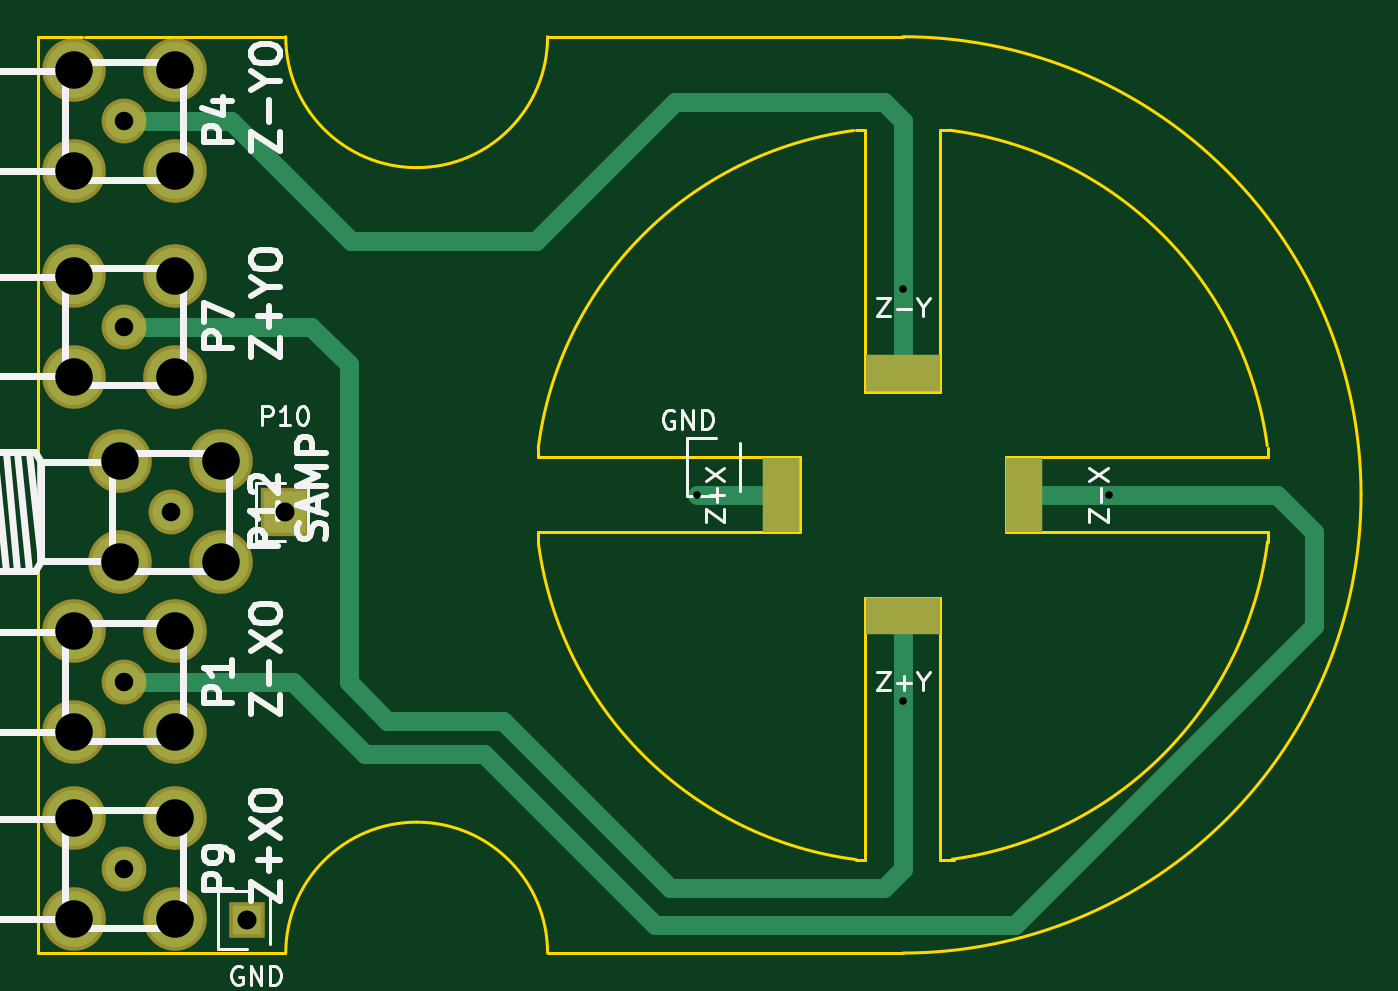
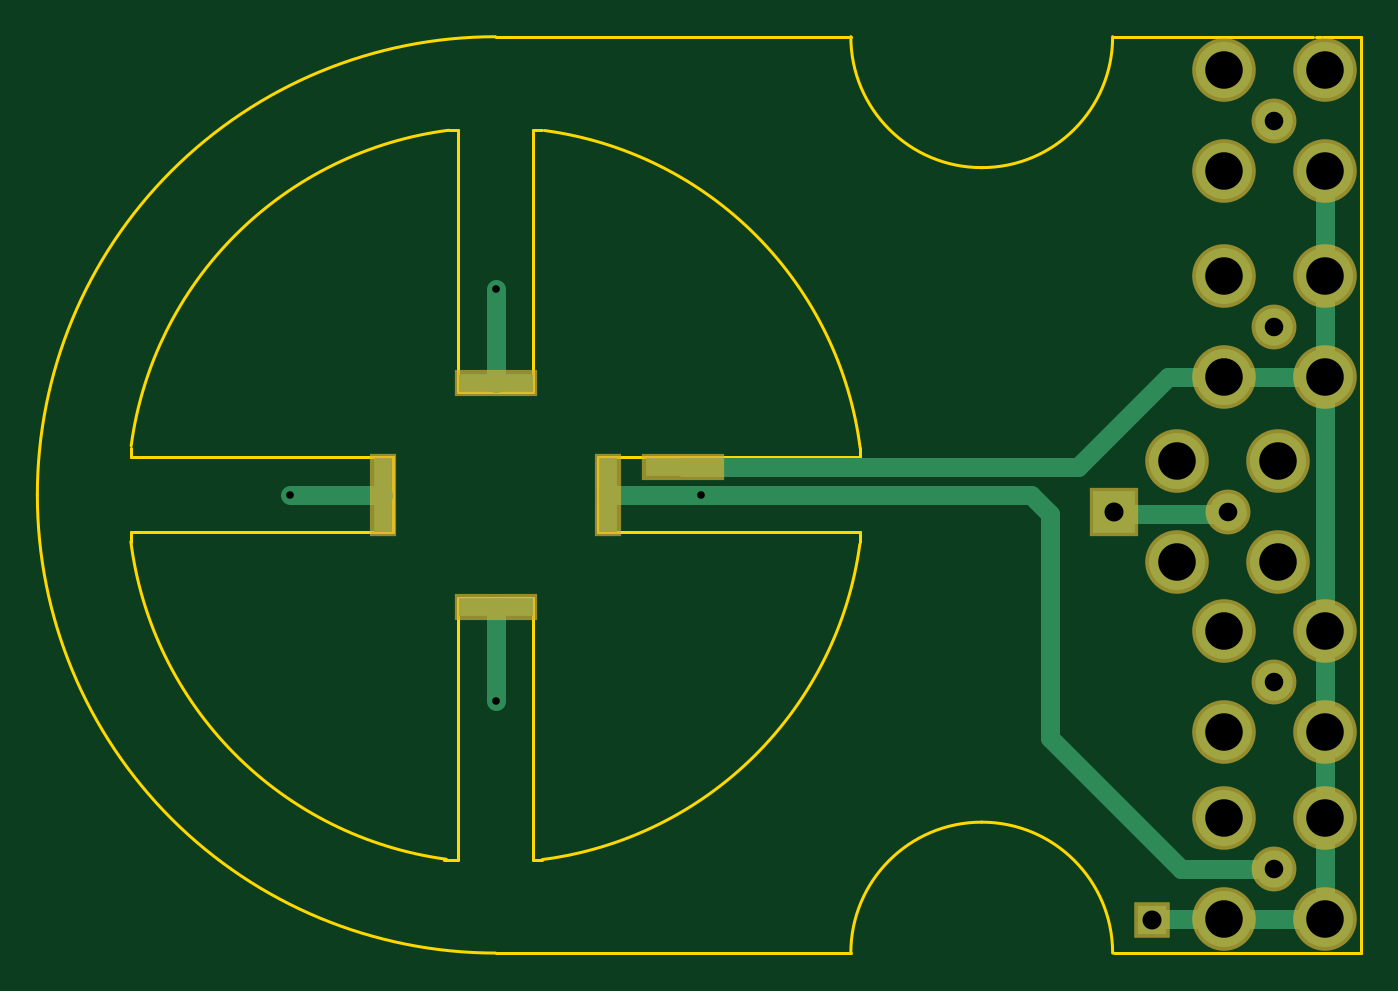
Circuit board: 8 layer files. Board 70.8 x 49.0 mm.
- bottom_copper: piezojig.GBL (2734 bytes)
- bottom_silk: piezojig.GBO (296 bytes)
- bottom_mask: piezojig.GBS (1329 bytes)
- outline: piezojig.GKO (2949 bytes)
- top_copper: piezojig.GTL (3276 bytes)
- top_silk: piezojig.GTO (17622 bytes)
- top_mask: piezojig.GTS (1299 bytes)
- drill: piezojig.XLN (695 bytes)

=== bottom_copper: piezojig.GBL ===
G04 #@! TF.FileFunction,Copper,L2,Bot,Signal*
%FSLAX46Y46*%
G04 Gerber Fmt 4.6, Leading zero omitted, Abs format (unit mm)*
G04 Created by KiCad (PCBNEW (2015-11-24 BZR 6329)-product) date Sat 25 Feb 2017 12:29:11 PM EST*
%MOMM*%
G01*
G04 APERTURE LIST*
%ADD10C,0.100000*%
%ADD11R,1.000000X4.000000*%
%ADD12R,4.000000X1.000000*%
%ADD13R,1.500000X1.500000*%
%ADD14R,2.235200X2.235200*%
%ADD15C,1.998980*%
%ADD16C,3.000000*%
%ADD17C,0.600000*%
%ADD18C,1.000000*%
G04 APERTURE END LIST*
D10*
D11*
X134000000Y-88000000D03*
D12*
X140000000Y-94000000D03*
D11*
X146000000Y-88000000D03*
D12*
X140000000Y-82000000D03*
D13*
X104902000Y-110744000D03*
D12*
X130000000Y-86500000D03*
D14*
X106934000Y-88900000D03*
D15*
X98364000Y-68000000D03*
D16*
X95663980Y-65299980D03*
X95663980Y-70700020D03*
X101064020Y-70700020D03*
X101064020Y-65299980D03*
D15*
X98364000Y-79000000D03*
D16*
X95663980Y-76299980D03*
X95663980Y-81700020D03*
X101064020Y-81700020D03*
X101064020Y-76299980D03*
D15*
X100838000Y-88900000D03*
D16*
X98137980Y-86199980D03*
X98137980Y-91600020D03*
X103538020Y-91600020D03*
X103538020Y-86199980D03*
D15*
X98364000Y-98000000D03*
D16*
X95663980Y-95299980D03*
X95663980Y-100700020D03*
X101064020Y-100700020D03*
X101064020Y-95299980D03*
D15*
X98364000Y-108000000D03*
D16*
X95663980Y-105299980D03*
X95663980Y-110700020D03*
X101064020Y-110700020D03*
X101064020Y-105299980D03*
D17*
X151000000Y-88000000D03*
X140000000Y-77000000D03*
X140000000Y-99000000D03*
X129000000Y-88000000D03*
D18*
X151000000Y-88000000D02*
X146000000Y-88000000D01*
X140000000Y-77000000D02*
X140000000Y-82000000D01*
X140000000Y-99000000D02*
X140000000Y-94000000D01*
X129000000Y-88000000D02*
X120364000Y-88000000D01*
X111364000Y-88000000D02*
X110364000Y-89000000D01*
X110364000Y-89000000D02*
X110364000Y-101000000D01*
X110364000Y-101000000D02*
X103364000Y-108000000D01*
X103364000Y-108000000D02*
X98364000Y-108000000D01*
X120364000Y-88000000D02*
X111364000Y-88000000D01*
X129000000Y-88000000D02*
X134000000Y-88000000D01*
X130000000Y-86500000D02*
X121364000Y-86500000D01*
X108864000Y-86500000D02*
X104064020Y-81700020D01*
X104064020Y-81700020D02*
X101064020Y-81700020D01*
X121364000Y-86500000D02*
X108864000Y-86500000D01*
X101064020Y-110700020D02*
X104858020Y-110700020D01*
X104858020Y-110700020D02*
X104902000Y-110744000D01*
X101064020Y-81700020D02*
X95663980Y-81700020D01*
X95663980Y-110700020D02*
X95663980Y-105299980D01*
X101064020Y-110700020D02*
X95663980Y-110700020D01*
X95663980Y-81700020D02*
X95663980Y-76299980D01*
X95663980Y-100700020D02*
X95663980Y-95299980D01*
X95663980Y-100700020D02*
X95663980Y-105299980D01*
X95663980Y-81700020D02*
X95663980Y-95299980D01*
X95663980Y-70700020D02*
X95663980Y-76299980D01*
X106364000Y-89000000D02*
X100364000Y-89000000D01*
M02*

=== bottom_silk: piezojig.GBO ===
G04 #@! TF.FileFunction,Legend,Bot*
%FSLAX46Y46*%
G04 Gerber Fmt 4.6, Leading zero omitted, Abs format (unit mm)*
G04 Created by KiCad (PCBNEW (2015-11-24 BZR 6329)-product) date Sat 25 Feb 2017 12:29:11 PM EST*
%MOMM*%
G01*
G04 APERTURE LIST*
%ADD10C,0.100000*%
G04 APERTURE END LIST*
D10*
M02*

=== bottom_mask: piezojig.GBS ===
G04 #@! TF.FileFunction,Soldermask,Bot*
%FSLAX46Y46*%
G04 Gerber Fmt 4.6, Leading zero omitted, Abs format (unit mm)*
G04 Created by KiCad (PCBNEW (2015-11-24 BZR 6329)-product) date Sat 25 Feb 2017 12:29:11 PM EST*
%MOMM*%
G01*
G04 APERTURE LIST*
%ADD10C,0.100000*%
%ADD11R,1.400000X4.400000*%
%ADD12R,4.400000X1.400000*%
%ADD13R,1.900000X1.900000*%
%ADD14R,2.635200X2.635200*%
%ADD15C,2.398980*%
%ADD16C,3.400000*%
G04 APERTURE END LIST*
D10*
D11*
X134000000Y-88000000D03*
D12*
X140000000Y-94000000D03*
D11*
X146000000Y-88000000D03*
D12*
X140000000Y-82000000D03*
D13*
X104902000Y-110744000D03*
D12*
X130000000Y-86500000D03*
D14*
X106934000Y-88900000D03*
D15*
X98364000Y-68000000D03*
D16*
X95663980Y-65299980D03*
X95663980Y-70700020D03*
X101064020Y-70700020D03*
X101064020Y-65299980D03*
D15*
X98364000Y-79000000D03*
D16*
X95663980Y-76299980D03*
X95663980Y-81700020D03*
X101064020Y-81700020D03*
X101064020Y-76299980D03*
D15*
X100838000Y-88900000D03*
D16*
X98137980Y-86199980D03*
X98137980Y-91600020D03*
X103538020Y-91600020D03*
X103538020Y-86199980D03*
D15*
X98364000Y-98000000D03*
D16*
X95663980Y-95299980D03*
X95663980Y-100700020D03*
X101064020Y-100700020D03*
X101064020Y-95299980D03*
D15*
X98364000Y-108000000D03*
D16*
X95663980Y-105299980D03*
X95663980Y-110700020D03*
X101064020Y-110700020D03*
X101064020Y-105299980D03*
M02*

=== outline: piezojig.GKO ===
G04 #@! TF.FileFunction,Profile,NP*
%FSLAX46Y46*%
G04 Gerber Fmt 4.6, Leading zero omitted, Abs format (unit mm)*
G04 Created by KiCad (PCBNEW (2015-11-24 BZR 6329)-product) date Sat 25 Feb 2017 12:29:11 PM EST*
%MOMM*%
G01*
G04 APERTURE LIST*
%ADD10C,0.100000*%
%ADD11C,0.150000*%
G04 APERTURE END LIST*
D10*
D11*
X106934000Y-63500000D02*
X96266000Y-63500000D01*
X93726000Y-112522000D02*
X106934000Y-112522000D01*
X140000000Y-63500000D02*
X121000000Y-63500000D01*
X120500000Y-90000000D02*
X120500000Y-90500000D01*
X120500000Y-86000000D02*
X120500000Y-85500000D01*
X107000000Y-63500000D02*
G75*
G03X114000000Y-70500000I7000000J0D01*
G01*
X114000000Y-70500000D02*
G75*
G03X121000000Y-63500000I0J7000000D01*
G01*
X140000000Y-112500000D02*
X121000000Y-112500000D01*
X121000000Y-112500000D02*
G75*
G03X114000000Y-105500000I-7000000J0D01*
G01*
X114000000Y-105500000D02*
G75*
G03X107000000Y-112500000I0J-7000000D01*
G01*
X96114000Y-63500000D02*
X95864000Y-63500000D01*
X140000000Y-63500000D02*
X139750000Y-63500000D01*
X140000000Y-112500000D02*
G75*
G03X164500000Y-88000000I0J24500000D01*
G01*
X164500000Y-88000000D02*
G75*
G03X140000000Y-63500000I-24500000J0D01*
G01*
X137500000Y-68500000D02*
X138000000Y-68500000D01*
X142000000Y-68500000D02*
X142500000Y-68500000D01*
X142500000Y-107500000D02*
X142750000Y-107500000D01*
X137500000Y-107500000D02*
X138000000Y-107500000D01*
X142500000Y-107500000D02*
X142000000Y-107500000D01*
X159500000Y-86000000D02*
X159500000Y-85500000D01*
X159500000Y-90500000D02*
X159500000Y-90000000D01*
X138000000Y-82500000D02*
X142000000Y-82500000D01*
X134500000Y-90000000D02*
X134500000Y-86000000D01*
X142000000Y-93500000D02*
X138000000Y-93500000D01*
X145500000Y-86000000D02*
X145500000Y-90000000D01*
X138000000Y-82500000D02*
X138000000Y-81500000D01*
X142000000Y-82500000D02*
X142000000Y-81500000D01*
X145500000Y-90000000D02*
X146500000Y-90000000D01*
X145500000Y-86000000D02*
X146500000Y-86000000D01*
X134500000Y-90000000D02*
X133500000Y-90000000D01*
X134500000Y-86000000D02*
X133500000Y-86000000D01*
X138000000Y-93500000D02*
X138000000Y-94500000D01*
X142000000Y-93500000D02*
X142000000Y-94500000D01*
X93726000Y-63500000D02*
X95758000Y-63500000D01*
X93726000Y-112522000D02*
X93726000Y-63500000D01*
X133500000Y-90000000D02*
X120500000Y-90000000D01*
X133500000Y-86000000D02*
X120500000Y-86000000D01*
X138000000Y-81500000D02*
X138000000Y-68500000D01*
X137367843Y-68517399D02*
G75*
G03X120500000Y-85500000I2632157J-19482601D01*
G01*
X120517399Y-90632157D02*
G75*
G03X137500000Y-107500000I19482601J2632157D01*
G01*
X138000000Y-107500000D02*
X138000000Y-94500000D01*
X142000000Y-94500000D02*
X142000000Y-107500000D01*
X146500000Y-90000000D02*
X159500000Y-90000000D01*
X142632157Y-107482601D02*
G75*
G03X159500000Y-90500000I-2632157J19482601D01*
G01*
X142000000Y-81500000D02*
X142000000Y-68500000D01*
X159500000Y-86000000D02*
X146500000Y-86000000D01*
X159482601Y-85367843D02*
G75*
G03X142500000Y-68500000I-19482601J-2632157D01*
G01*
M02*

=== top_copper: piezojig.GTL ===
G04 #@! TF.FileFunction,Copper,L1,Top,Signal*
%FSLAX46Y46*%
G04 Gerber Fmt 4.6, Leading zero omitted, Abs format (unit mm)*
G04 Created by KiCad (PCBNEW (2015-11-24 BZR 6329)-product) date Sat 25 Feb 2017 12:29:11 PM EST*
%MOMM*%
G01*
G04 APERTURE LIST*
%ADD10C,0.100000*%
%ADD11R,2.000000X4.000000*%
%ADD12R,4.000000X2.000000*%
%ADD13R,1.500000X1.500000*%
%ADD14R,2.235200X2.235200*%
%ADD15C,1.998980*%
%ADD16C,3.000000*%
%ADD17C,0.600000*%
%ADD18C,1.000000*%
G04 APERTURE END LIST*
D10*
D11*
X133500000Y-88000000D03*
D12*
X140000000Y-94500000D03*
D11*
X146500000Y-88000000D03*
D12*
X140000000Y-81500000D03*
D13*
X104902000Y-110744000D03*
D14*
X106934000Y-88900000D03*
D15*
X98364000Y-68000000D03*
D16*
X95663980Y-65299980D03*
X95663980Y-70700020D03*
X101064020Y-70700020D03*
X101064020Y-65299980D03*
D15*
X98364000Y-79000000D03*
D16*
X95663980Y-76299980D03*
X95663980Y-81700020D03*
X101064020Y-81700020D03*
X101064020Y-76299980D03*
D15*
X100838000Y-88900000D03*
D16*
X98137980Y-86199980D03*
X98137980Y-91600020D03*
X103538020Y-91600020D03*
X103538020Y-86199980D03*
D15*
X98364000Y-98000000D03*
D16*
X95663980Y-95299980D03*
X95663980Y-100700020D03*
X101064020Y-100700020D03*
X101064020Y-95299980D03*
D15*
X98364000Y-108000000D03*
D16*
X95663980Y-105299980D03*
X95663980Y-110700020D03*
X101064020Y-110700020D03*
X101064020Y-105299980D03*
D17*
X151000000Y-88000000D03*
X140000000Y-77000000D03*
X140000000Y-99000000D03*
X129000000Y-88000000D03*
D18*
X129000000Y-111000000D02*
X126748000Y-111000000D01*
X146000000Y-111000000D02*
X162000000Y-95000000D01*
X162000000Y-95000000D02*
X162000000Y-93000000D01*
X98364000Y-98000000D02*
X107364000Y-98000000D01*
X160000000Y-88000000D02*
X151000000Y-88000000D01*
X162000000Y-90000000D02*
X160000000Y-88000000D01*
X162000000Y-93000000D02*
X162000000Y-90000000D01*
X129000000Y-111000000D02*
X144000000Y-111000000D01*
X144000000Y-111000000D02*
X146000000Y-111000000D01*
X111218000Y-101854000D02*
X107364000Y-98000000D01*
X117602000Y-101854000D02*
X111218000Y-101854000D01*
X126748000Y-111000000D02*
X117602000Y-101854000D01*
X147500000Y-88000000D02*
X151000000Y-88000000D01*
X130364000Y-67000000D02*
X127818000Y-67000000D01*
X98364000Y-68000000D02*
X103364000Y-68000000D01*
X140000000Y-68000000D02*
X140000000Y-77000000D01*
X139000000Y-67000000D02*
X140000000Y-68000000D01*
X139000000Y-67000000D02*
X130364000Y-67000000D01*
X104068000Y-68000000D02*
X103364000Y-68000000D01*
X110490000Y-74422000D02*
X104068000Y-68000000D01*
X120396000Y-74422000D02*
X110490000Y-74422000D01*
X127818000Y-67000000D02*
X120396000Y-74422000D01*
X140000000Y-80500000D02*
X140000000Y-77000000D01*
X130048000Y-109000000D02*
X127542000Y-109000000D01*
X108364000Y-79000000D02*
X98364000Y-79000000D01*
X110364000Y-81000000D02*
X108364000Y-79000000D01*
X110364000Y-98000000D02*
X110364000Y-81000000D01*
X112440000Y-100076000D02*
X110364000Y-98000000D01*
X118618000Y-100076000D02*
X112440000Y-100076000D01*
X127542000Y-109000000D02*
X118618000Y-100076000D01*
X140000000Y-99000000D02*
X140000000Y-108000000D01*
X139000000Y-109000000D02*
X130048000Y-109000000D01*
X130048000Y-109000000D02*
X130000000Y-109000000D01*
X140000000Y-108000000D02*
X139000000Y-109000000D01*
X140000000Y-99000000D02*
X140000000Y-95500000D01*
X133000000Y-88000000D02*
X129000000Y-88000000D01*
M02*

=== top_silk: piezojig.GTO (17622 bytes, source omitted) ===
=== top_mask: piezojig.GTS ===
G04 #@! TF.FileFunction,Soldermask,Top*
%FSLAX46Y46*%
G04 Gerber Fmt 4.6, Leading zero omitted, Abs format (unit mm)*
G04 Created by KiCad (PCBNEW (2015-11-24 BZR 6329)-product) date Sat 25 Feb 2017 12:29:11 PM EST*
%MOMM*%
G01*
G04 APERTURE LIST*
%ADD10C,0.100000*%
%ADD11R,2.000200X4.000200*%
%ADD12R,4.000200X2.000200*%
%ADD13R,1.900000X1.900000*%
%ADD14R,2.635200X2.635200*%
%ADD15C,2.398980*%
%ADD16C,3.400000*%
G04 APERTURE END LIST*
D10*
D11*
X133500000Y-88000000D03*
D12*
X140000000Y-94500000D03*
D11*
X146500000Y-88000000D03*
D12*
X140000000Y-81500000D03*
D13*
X104902000Y-110744000D03*
D14*
X106934000Y-88900000D03*
D15*
X98364000Y-68000000D03*
D16*
X95663980Y-65299980D03*
X95663980Y-70700020D03*
X101064020Y-70700020D03*
X101064020Y-65299980D03*
D15*
X98364000Y-79000000D03*
D16*
X95663980Y-76299980D03*
X95663980Y-81700020D03*
X101064020Y-81700020D03*
X101064020Y-76299980D03*
D15*
X100838000Y-88900000D03*
D16*
X98137980Y-86199980D03*
X98137980Y-91600020D03*
X103538020Y-91600020D03*
X103538020Y-86199980D03*
D15*
X98364000Y-98000000D03*
D16*
X95663980Y-95299980D03*
X95663980Y-100700020D03*
X101064020Y-100700020D03*
X101064020Y-95299980D03*
D15*
X98364000Y-108000000D03*
D16*
X95663980Y-105299980D03*
X95663980Y-110700020D03*
X101064020Y-110700020D03*
X101064020Y-105299980D03*
M02*

=== drill: piezojig.XLN ===
M48
;DRILL file {KiCad (2015-11-24 BZR 6329)-product} date Sat 25 Feb 2017 12:29:07 PM EST
;FORMAT={-:-/ absolute / inch / decimal}
FMAT,2
INCH,TZ
T1C0.016
T2C0.039
T3C0.040
T4C0.079
%
G90
G05
M72
T1
X5.0787Y-3.4646
X5.5118Y-3.0315
X5.5118Y-3.8976
X5.9449Y-3.4646
T2
X3.8726Y-2.6772
X3.8726Y-3.1102
X3.8726Y-3.8583
X3.8726Y-4.252
X3.97Y-3.5
T3
X4.13Y-4.36
X4.21Y-3.5
T4
X3.7663Y-2.5709
X3.7663Y-2.7835
X3.7663Y-3.0039
X3.7663Y-3.2165
X3.7663Y-3.752
X3.7663Y-3.9646
X3.7663Y-4.1457
X3.7663Y-4.3583
X3.8637Y-3.3937
X3.8637Y-3.6063
X3.9789Y-2.5709
X3.9789Y-2.7835
X3.9789Y-3.0039
X3.9789Y-3.2165
X3.9789Y-3.752
X3.9789Y-3.9646
X3.9789Y-4.1457
X3.9789Y-4.3583
X4.0763Y-3.3937
X4.0763Y-3.6063
T0
M30
